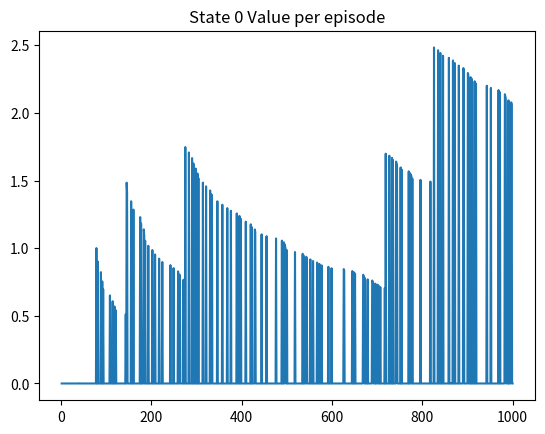
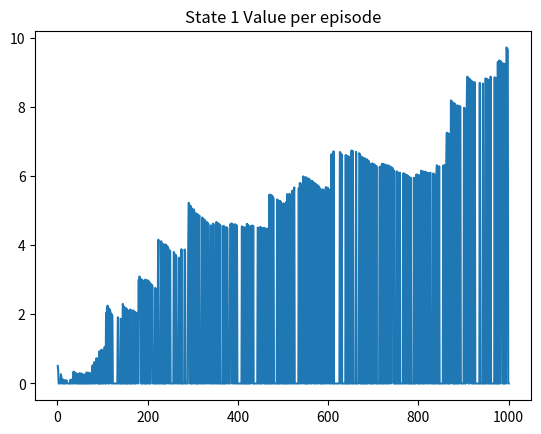
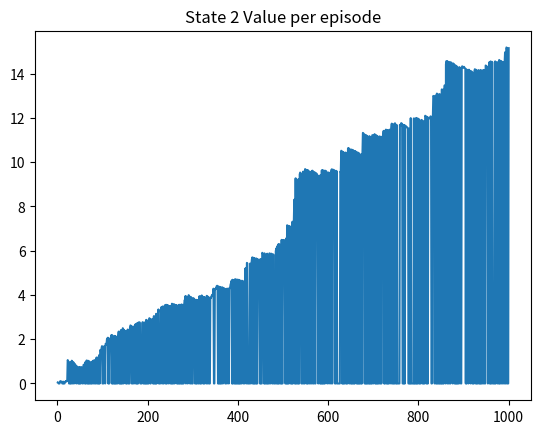
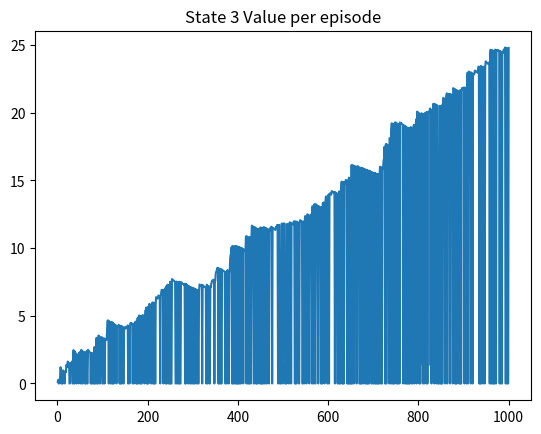
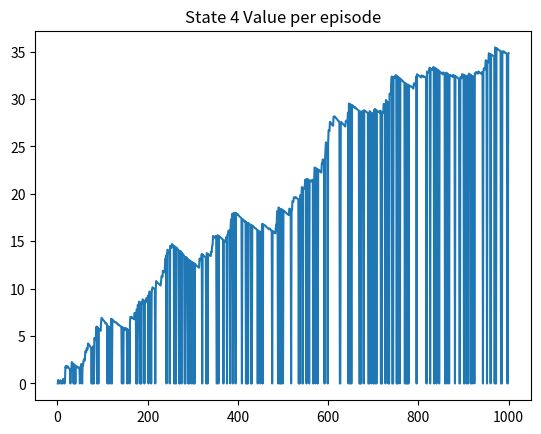
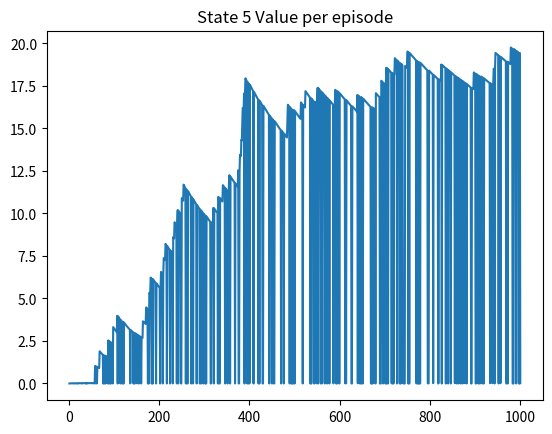

Generate these figures, in order, with matplotlib:
# Monte Carlo coding homework for RBE 595
# [redacted]
import random
import numpy as np
import matplotlib.pyplot as plt

class stochasticCleaningSim:
    def __init__(self,epsilon):
        #World Size and start from problem statement
        self.maxState=5
        self.minState=0
        self.curState=3
        # number of states and actions
        self.num_state = 6
        self.num_actions = 2
        #probabilities to do non determ movement from problem statement
        self.pForward=0.8
        self.pStuck=0.15
        self.pReverse=0.05
        #rewards
        self.r5=5
        self.r0=1
        self.rMiddle=0
        # epsilon soft parameters
        self.N = 100
        self.mean = 0
        # on policy-first visit parameters
        self.agent_state_action = []    #container list for state action pairs
        self.policy=np.ones((self.num_state,self.num_actions))*epsilon/self.num_actions
        self.epsilon= epsilon
        #s
        self.action_history = []
        self.reward_history = []
        self.state_history = [self.curState]  # initialize with first state

    def resetSimulation(self):
        self.curState=3
        self.action_history = []
        self.reward_history = []
        self.state_history = []


    def takeAction(self, u,index):
        #Changes state by action u, +1 or -1, and returns the reward associated with the state
        # (This can easily be changed to reward new state and reward if that is preferable, but new state is stored in simulator class) 
        if self.curState==self.minState or self.curState==self.maxState:
            return 0 #Returns 0 reward if starting at end state, and no move
        p=random.random()
        if p<=self.pForward:#Chance to go forward
            action=u*1
        elif p<=self.pForward+self.pStuck:#Chance to stay stuck instead
            action=u*0
        else:#Chance to go backwards instead
            action=u*-1


        if index == "sim":   # if using takeAction for simulation, append position, action and reward
            self.curState=self.curState+action
            self.action_history.append(u)
            self.state_history.append(self.curState)


        # return reward
        if(self.curState==5):
            return self.r5
        elif(self.curState==0):
            return self.r0
        else:
            return self.rMiddle

    def generate_policy(self):
        for state in range(self.num_state):
            possible_rewards = [self.takeAction(-1, "none"), self.takeAction(1, "none")]
            best_action = np.argmax(possible_rewards)
            if best_action ==0:
                other_action = 1
            else:
                other_action = 0
            epsilon = .9
            # index 0 is movement of -1, index 1 is movement of +1
            self.policy[state,best_action] = 1 -epsilon+epsilon/self.num_actions
            self.policy[state,other_action] = 1 - self.policy[state,best_action]
        print(f'This is the generated initial policy: {self.policy}')



    def generate_episode(self):
        self.curState = random.randint(1,4)
        self.state_history =[self.curState]
        while True:     # loop until terminal state is reached

            action = np.random.choice(self.num_actions,p=self.policy[self.curState])
            # highest_prob_item = np.argmax(self.policy[self.curState])

            # print(f'Current state: {self.curState}')
            if action == 0:  # index 0 is action -1, index 1 is action +1
                action = -1
            # print(f'Action taken: {action}')
            reward = self.takeAction(action,"sim")
            self.reward_history.append(reward)
            # break clause
            if self.curState == 0 or self.curState ==5:
                # last action has nothing
                self.action_history.append(0)
                self.reward_history.append(0)
                break

        # print(f'This is the full state history: {self.state_history}')


    def on_policy_monte_carlo(self,episodes,epsilon):


        # generate a soft epsilon policy

        value_function = np.zeros((6,2))
        # state visited container
        state_counter = np.zeros((6,2))
        returns = np.zeros((6,2))
        G = 0
        y = .5
        iterations = 40
        state_value = np.zeros((6,episodes))
        num_states = 6
        num_actions = 2
        sa_count = np.zeros((num_states,num_actions))
        # episode to state value container, each row is an episode, each column of the row is the value of each state
        episodic_values = np.zeros((episodes,num_states))
        # main algorithm body

        G = 0
        # initialize a policy using E-greedy
        self.generate_policy()

        for episode in range(episodes):
            # generate episode using policy
            self.generate_episode()


            state_action_pairs = []
            for i in range(len(self.state_history)):
                state_action_pairs.append([self.state_history[i],self.action_history[i]])
            # print(f'Episode {episode+1} state action pairs:{state_action_pairs}')
            for t in reversed(range(0,len(self.state_history))):

                current_reward = self.reward_history[t]
                # print(f'This is the reward for state {self.state_history[t]}: {current_reward}')
                G = G * y + current_reward
                current_state = self.state_history[t]
                current_action = self.action_history[t]
                current_pair = [current_state,current_action]

                if current_pair not in state_action_pairs[:t]:
                    state_counter[current_state,current_action] +=1
                    value_function[current_state,current_action] += (G-value_function[current_state,current_action]/state_counter[current_state][current_action])


                episodic_values[episode,current_state] = value_function[current_state,current_action]
                # # Carry over to the next episode
                # if episode < episodes+1:
                #     episodic_values[episode+1, current_state] = value_function[current_state, current_action]

            # #
            # for state in range(self.num_state):
            #     episodic_values[episode+1,state] = value_function[state,]

            for state in range(num_states): # updating policy
                action_star = np.argmax(value_function[state]) # find best action for each state
                if action_star == 0:
                    other_action = 1
                else:
                    other_action = 0
                # if the action is the optimal one, then use one equation
                self.policy[state,action_star] = 1 - self.epsilon + self.epsilon/self.num_actions
                # if action isn't the optimal one, use another equation
                self.policy[state,other_action] = 1 - self.policy[state][action_star]

            # print(f'Episode {episode + 1} policy: {self.policy}')
            print(f'Episode {episode+1} complete')
            # print(episodic_values)
        self.resetSimulation()
        return episodic_values,self.policy

    def graphEpisodes(self, episodic_values):
        for i,state in enumerate(episodic_values.T): #Iterate over the columnic states for figure i
            Y=state
            X=np.linspace(1,len(Y),len(Y)) #creates X  linspace equal to number of episodes from length of states

            plt.figure(i)
            plt.title(f'State {i} Value per episode')
            plt.plot(X,Y)
        plt.show()



if __name__ == '__main__':
    # simulator=stochasticCleaningSim()
    # print(simulator.curState)
    # print(simulator.takeAction(1),"sim")
    # print(simulator.curState)

    # on_site_monte_carlo_procedure
    epsilon = .5
    episodes = 1000
    on_policy_mc_agent=stochasticCleaningSim(epsilon)
    sim_state_values,policy = on_policy_mc_agent.on_policy_monte_carlo(episodes,epsilon)
    print(f'Optimal Values, (index = state): {sim_state_values[-1]}')
    print(f'Here is the optimal policy:\n {policy}')
    on_policy_mc_agent.graphEpisodes(sim_state_values)
